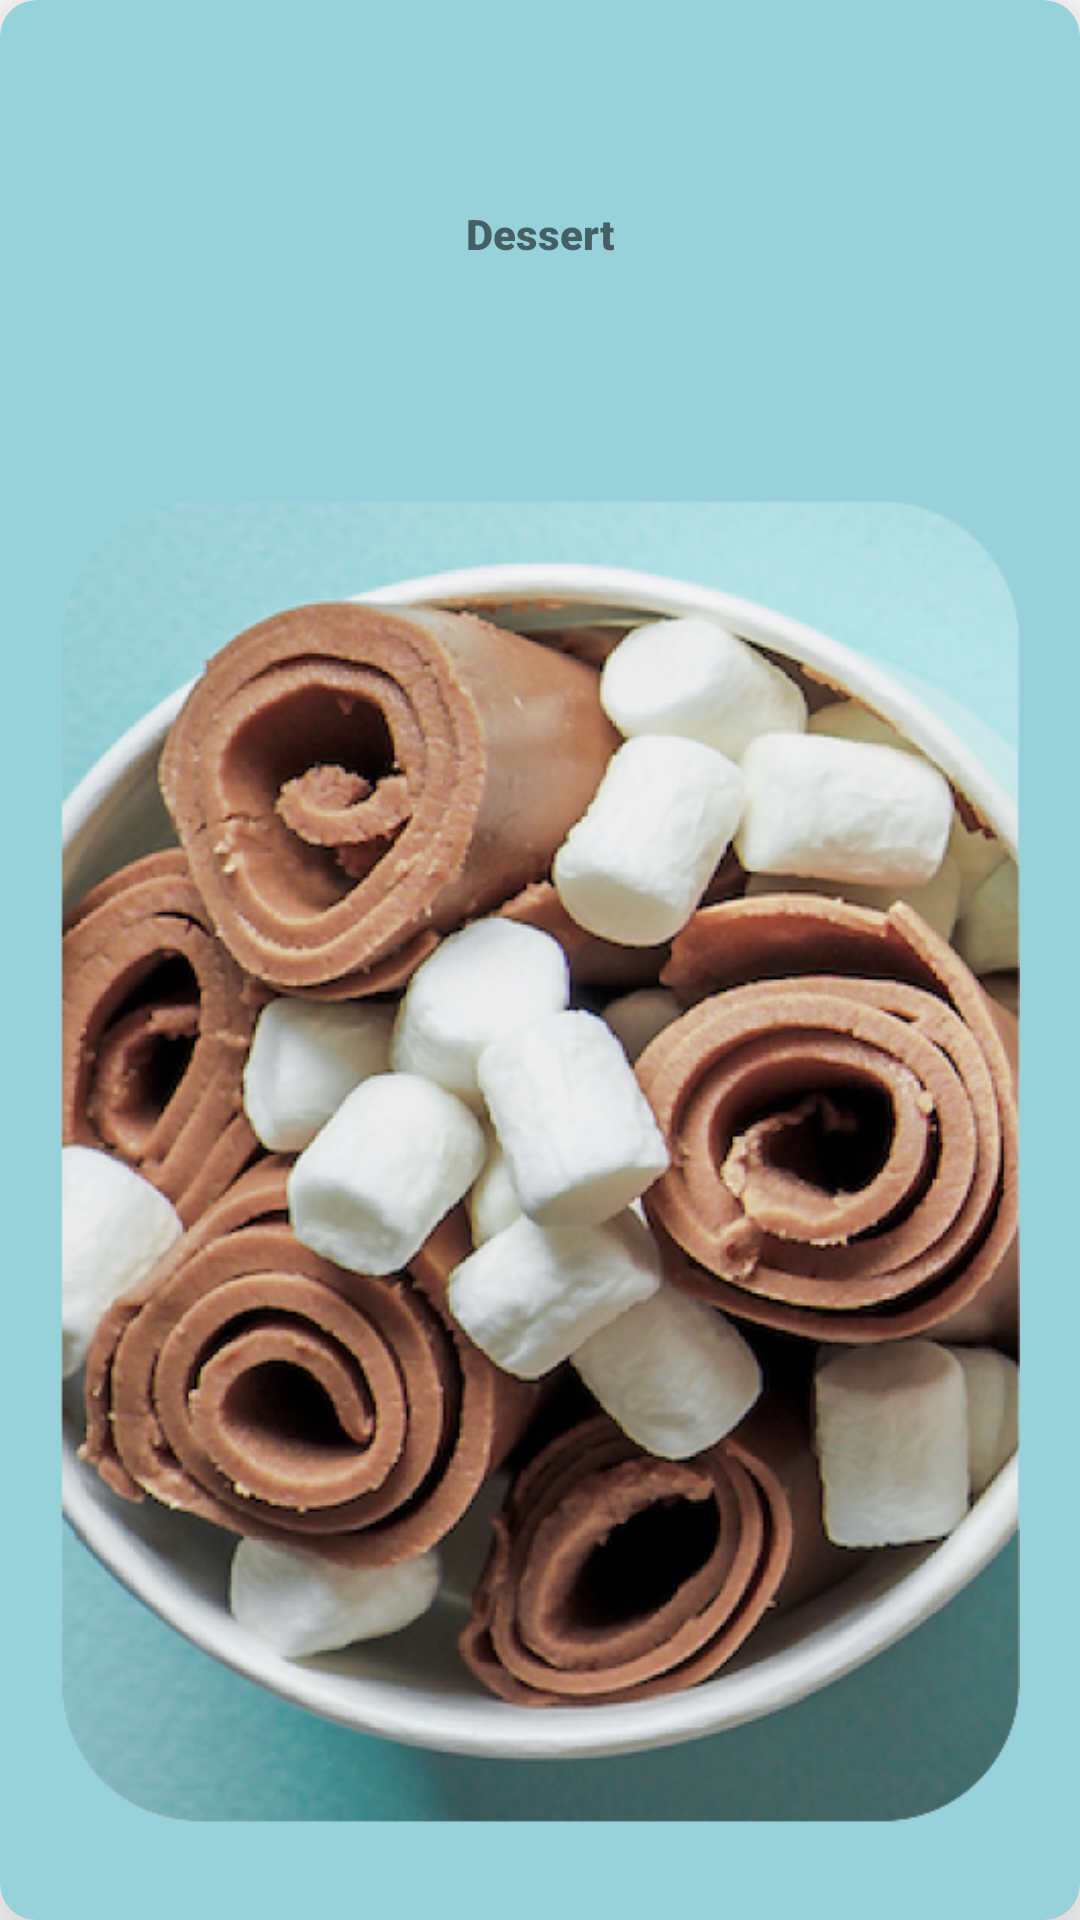

Android layout source for this screen:
<!-- AndroidManifest.xml: application theme Theme.Fris -->
<!-- res/layout/dessert_cardview.xml -->
<?xml version="1.0" encoding="utf-8"?>
<androidx.cardview.widget.CardView xmlns:android="http://schemas.android.com/apk/res/android"
    xmlns:card_view="http://schemas.android.com/apk/res-auto"
    xmlns:tools="http://schemas.android.com/tools"
    android:id="@+id/card_view"
    android:layout_width="150dp"
    android:layout_height="250dp"
    android:layout_margin="8dp"
    android:clickable="true"
    android:contextClickable="true"
    card_view:cardBackgroundColor="@color/main_blue"
    card_view:cardCornerRadius="12dp"
    card_view:cardElevation="20dp"
    card_view:cardMaxElevation="10dp"
    card_view:contentPadding="20dp"
    tools:layout_editor_absoluteX="10dp"
    tools:layout_editor_absoluteY="10dp">

    <androidx.constraintlayout.widget.ConstraintLayout
        android:layout_width="wrap_content"
        android:layout_height="wrap_content">

        <TextView
            android:id="@+id/name_textview"
            android:layout_width="wrap_content"
            android:layout_height="wrap_content"
            android:layout_weight="1"
            android:fontFamily="sans-serif-black"
            android:text="Dessert"
            card_view:layout_constraintBottom_toBottomOf="parent"
            card_view:layout_constraintEnd_toEndOf="parent"
            card_view:layout_constraintStart_toStartOf="parent"
            card_view:layout_constraintTop_toTopOf="parent"
            card_view:layout_constraintVertical_bias="0.083" />

        <ImageView
            android:id="@+id/dessert_Image"
            android:layout_width="wrap_content"
            android:layout_height="wrap_content"
            card_view:layout_constraintBottom_toBottomOf="parent"
            card_view:layout_constraintEnd_toEndOf="parent"
            card_view:layout_constraintHorizontal_bias="0.0"
            card_view:layout_constraintStart_toStartOf="parent"
            card_view:layout_constraintTop_toBottomOf="@+id/name_textview"
            card_view:layout_constraintVertical_bias="0.0"
            card_view:srcCompat="@drawable/image_10" />

    </androidx.constraintlayout.widget.ConstraintLayout>

</androidx.cardview.widget.CardView>
<!-- resources referenced by this layout -->
<resources>
  <color name="main_blue">#97D1D9</color>
  <!-- drawable image_10: png bitmap (drawable, 528533 bytes) -->
  <style name="Theme.Fris" parent="Theme.MaterialComponents.DayNight">
          
          <item name="colorPrimary">@color/secondary_pink</item>
          <item name="colorPrimaryVariant">@color/main_pink</item>
          <item name="colorOnPrimary">@color/main_white</item>
          
          <item name="colorSecondary">@color/secondary_pink</item>
          <item name="colorSecondaryVariant">@color/third_pink</item>
          <item name="colorOnSecondary">@color/main_brown</item>
          
          <item name="android:statusBarColor" tools:targetApi="l">@color/main_blue</item>
          
      </style>
  <color name="secondary_pink">#E56C8B</color>
  <color name="main_pink">#F4ADC5</color>
  <color name="main_white">#FDF9F0</color>
  <color name="third_pink">#F6DADF</color>
  <color name="main_brown">#826040</color>
</resources>
